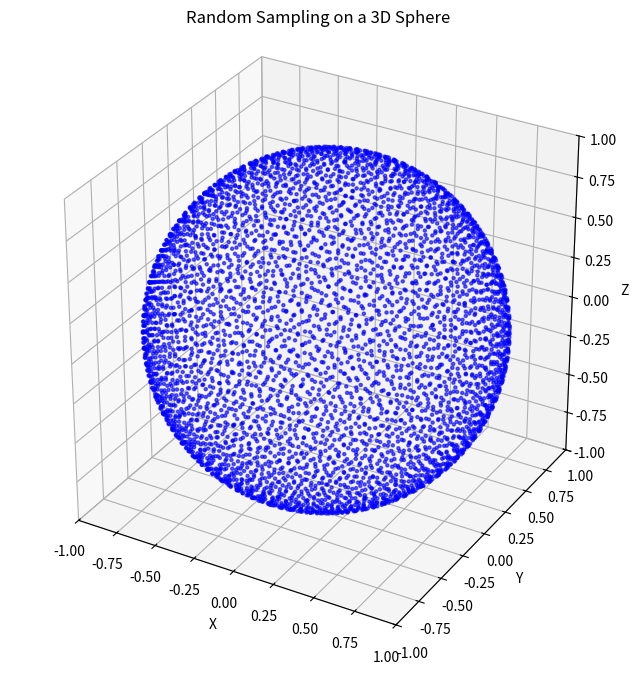

This figure's Python source:
import random
import math
import numpy as np
import matplotlib.pyplot as plt
from mpl_toolkits.mplot3d import Axes3D

# 设置随机样本的数量
R = 1  # 圆的半径
num_samples = 5000

def simple_circle_sampling(R, num_samples):
    # 简单圆面采样
    x_list = []
    y_list = []
    for _ in range(num_samples):
        random_theta = random.random() * math.pi * 2 # U(0,1) -> [0,2𝜋]
        random_r = random.random() * R # U(0,1) -> [0,r]
        x = math.cos(random_theta) * random_r
        y = math.sin(random_theta) * random_r
        x_list.append(x)
        y_list.append(y)
    return x_list, y_list

def uniform_circle_sampling(R, num_samples):
    #均匀圆面采样
    x_list = []
    y_list = []
    for _ in range(num_samples):
        random_theta = random.random() * math.pi * 2 # 2𝜋θ
        random_r = math.sqrt(random.random()) * R # R·sqrt{r}
        x = math.cos(random_theta) * random_r
        y = math.sin(random_theta) * random_r
        x_list.append(x)
        y_list.append(y)
    return x_list, y_list

def simple_sphere_sampling(R, num_samples):
    # 简单球面采样
    x_list = []
    y_list = []
    z_list = []
    for _ in range(num_samples):
        random_theta = random.random() * math.pi # U(0,1) -> [0,𝜋]
        random_phi = random.random() * math.pi * 2 # U(0,1) -> [0,2𝜋]
        x = math.sin(random_theta) * math.cos(random_phi) * R
        y = math.sin(random_theta) * math.sin(random_phi) * R
        z = math.cos(random_theta) * R
        x_list.append(x)
        y_list.append(y)
        z_list.append(z)
    return x_list, y_list, z_list

def uniform_sphere_sampling(R, num_samples):
    # 均匀球面采样
    x_list = []
    y_list = []
    z_list = []
    for _ in range(num_samples):
        random_theta = math.acos(2 * random.random() - 1) # acos(2θ-1)
        random_phi = random.random() * math.pi * 2 # 2𝜋𝜑
        x = math.sin(random_theta) * math.cos(random_phi) * R
        y = math.sin(random_theta) * math.sin(random_phi) * R
        z = math.cos(random_theta) * R
        x_list.append(x)
        y_list.append(y)
        z_list.append(z)
    return x_list, y_list, z_list

def cosine_sphere_sampling(R, num_samples):
    # 余弦球面采样
    x_list = []
    y_list = []
    z_list = []
    for _ in range(num_samples):
        random_theta = math.acos(1 - 2 * random.random()) / 2 # 0.5 * acos(1-2θ)
        random_phi = random.random() * math.pi * 2 # 2𝜋𝜑
        x = math.sin(random_theta) * math.cos(random_phi) * R
        y = math.sin(random_theta) * math.sin(random_phi) * R
        z = math.cos(random_theta) * R
        x_list.append(x)
        y_list.append(y)
        z_list.append(z)
    return x_list, y_list, z_list

# base = 2 -> 二进制
def van_der_corput(bits : int) -> float:
    # 分治算法 - 按位反转一个无符号32位整数
    bits = (bits >> 16) | (bits << 16)
    bits = ((bits & 0xFF00FF00) >> 8) | ((bits & 0x00FF00FF) << 8)
    bits = ((bits & 0xF0F0F0F0) >> 4) | ((bits & 0x0F0F0F0F) << 4)
    bits = ((bits & 0xCCCCCCCC) >> 2) | ((bits & 0x33333333) << 2)
    bits = ((bits & 0xAAAAAAAA) >> 1) | ((bits & 0x55555555) << 1)
    return float(bits) * 2.3283064365386963e-10  # 除以2^32,将32位整数转换成0~1浮点数

def harmmersley(i : int, N : int) -> tuple[float, float]:
    x = float(i) / float(N)
    y = van_der_corput(i)
    return x, y

def harmmersley_uniform_sphere_sampling(R, num_samples):
    # 均匀球面采样 + 低差异序列
    x_list = []
    y_list = []
    z_list = []
    for index in range(num_samples):
        random_1, random_2 = harmmersley(index, num_samples)
        random_theta = math.acos(2 * random_1 - 1) # acos(2θ-1)
        random_phi = random_2 * math.pi * 2 # 2𝜋𝜑
        x = math.sin(random_theta) * math.cos(random_phi) * R
        y = math.sin(random_theta) * math.sin(random_phi) * R
        z = math.cos(random_theta) * R
        x_list.append(x)
        y_list.append(y)
        z_list.append(z)
    return x_list, y_list, z_list

# 2D 
# x_list, y_list = simple_circle_sampling(R, num_samples)
# x_list, y_list = uniform_circle_sampling(R, num_samples)

# plt.figure(figsize=(8, 8))
# plt.scatter(x_list, y_list, s=5, color='blue', alpha=0.6)
# plt.title('Random Sampling in a 2D Circle')
# plt.xlabel('X')
# plt.ylabel('Y')
# plt.axis('equal')  # 保持比例一致
# plt.grid(True)
# plt.savefig('image.png', dpi=300)
# plt.show()

# 3D
# x_list, y_list, z_list = simple_sphere_sampling(R, num_samples)
# x_list, y_list, z_list = uniform_sphere_sampling(R, num_samples)
# x_list, y_list, z_list = cosine_sphere_sampling(R, num_samples)
x_list, y_list, z_list = harmmersley_uniform_sphere_sampling(R, num_samples)

fig = plt.figure(figsize=(8, 8))
ax = fig.add_subplot(111, projection='3d')
ax.scatter(x_list, y_list, z_list, s=5, color='blue', alpha=0.6)
ax.set_title('Random Sampling on a 3D Sphere')
ax.set_xlabel('X')
ax.set_ylabel('Y')
ax.set_zlabel('Z')
ax.set_xlim([-1, 1])
ax.set_ylim([-1, 1])
ax.set_zlim([-1, 1])
ax.set_box_aspect([1,1,1])  # Equal aspect ratio
plt.savefig('image.png', dpi=300)
plt.show()
